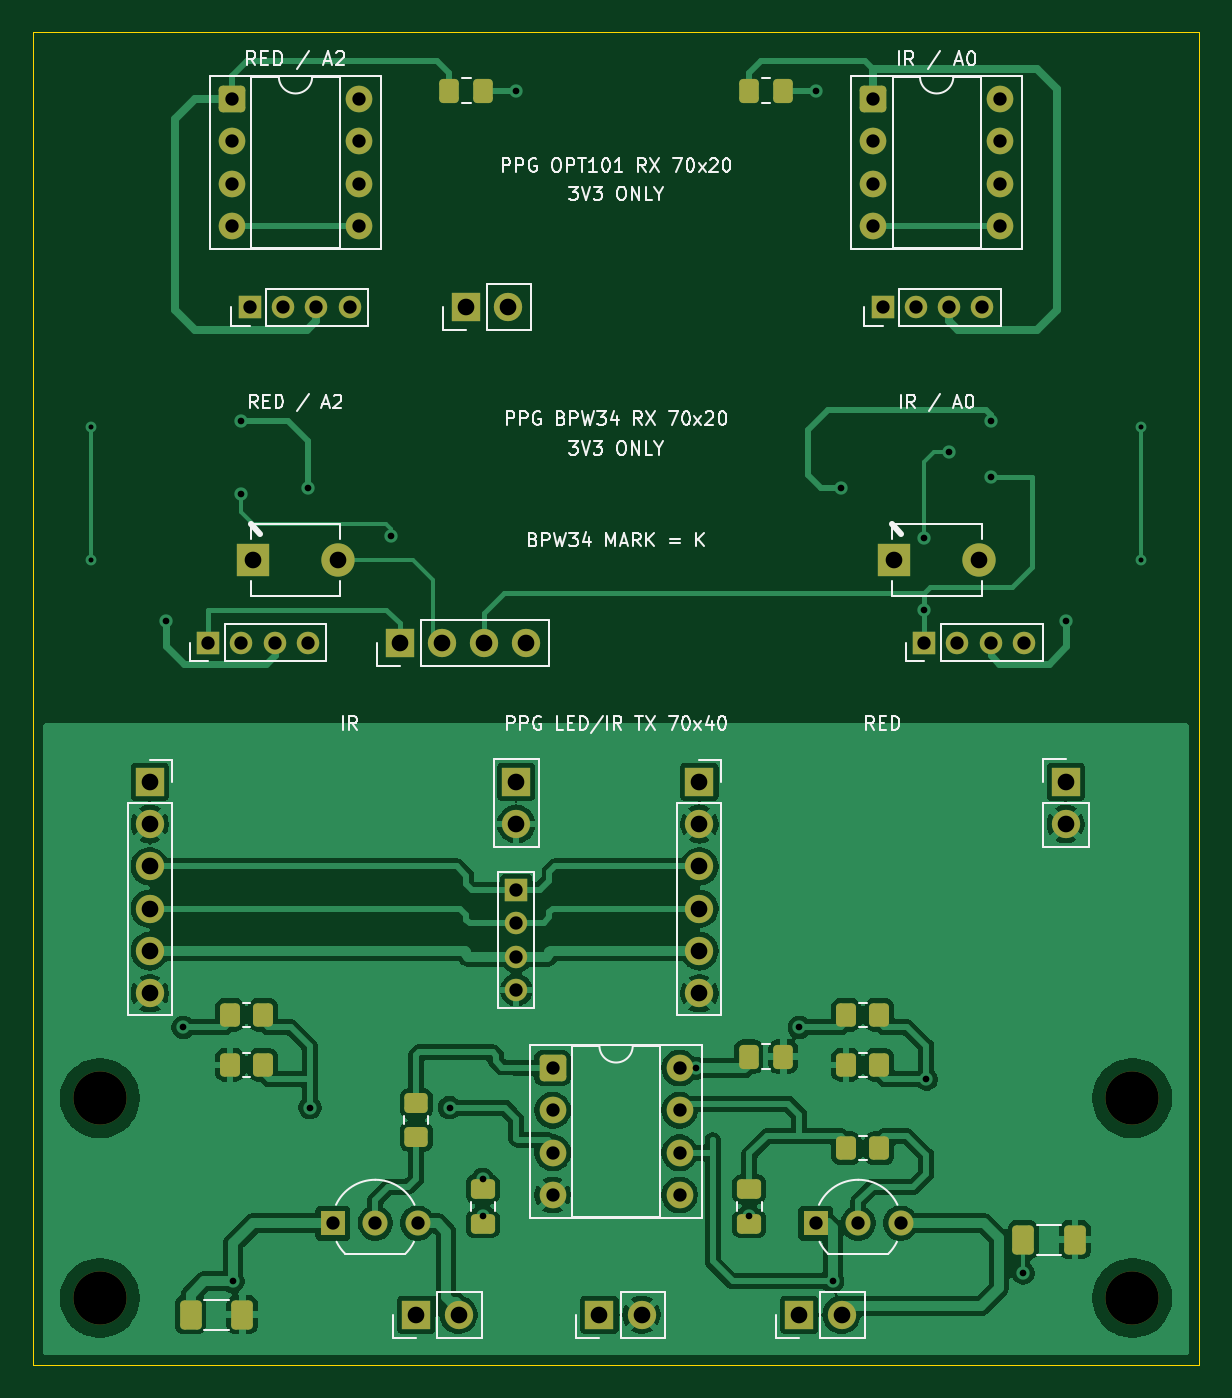
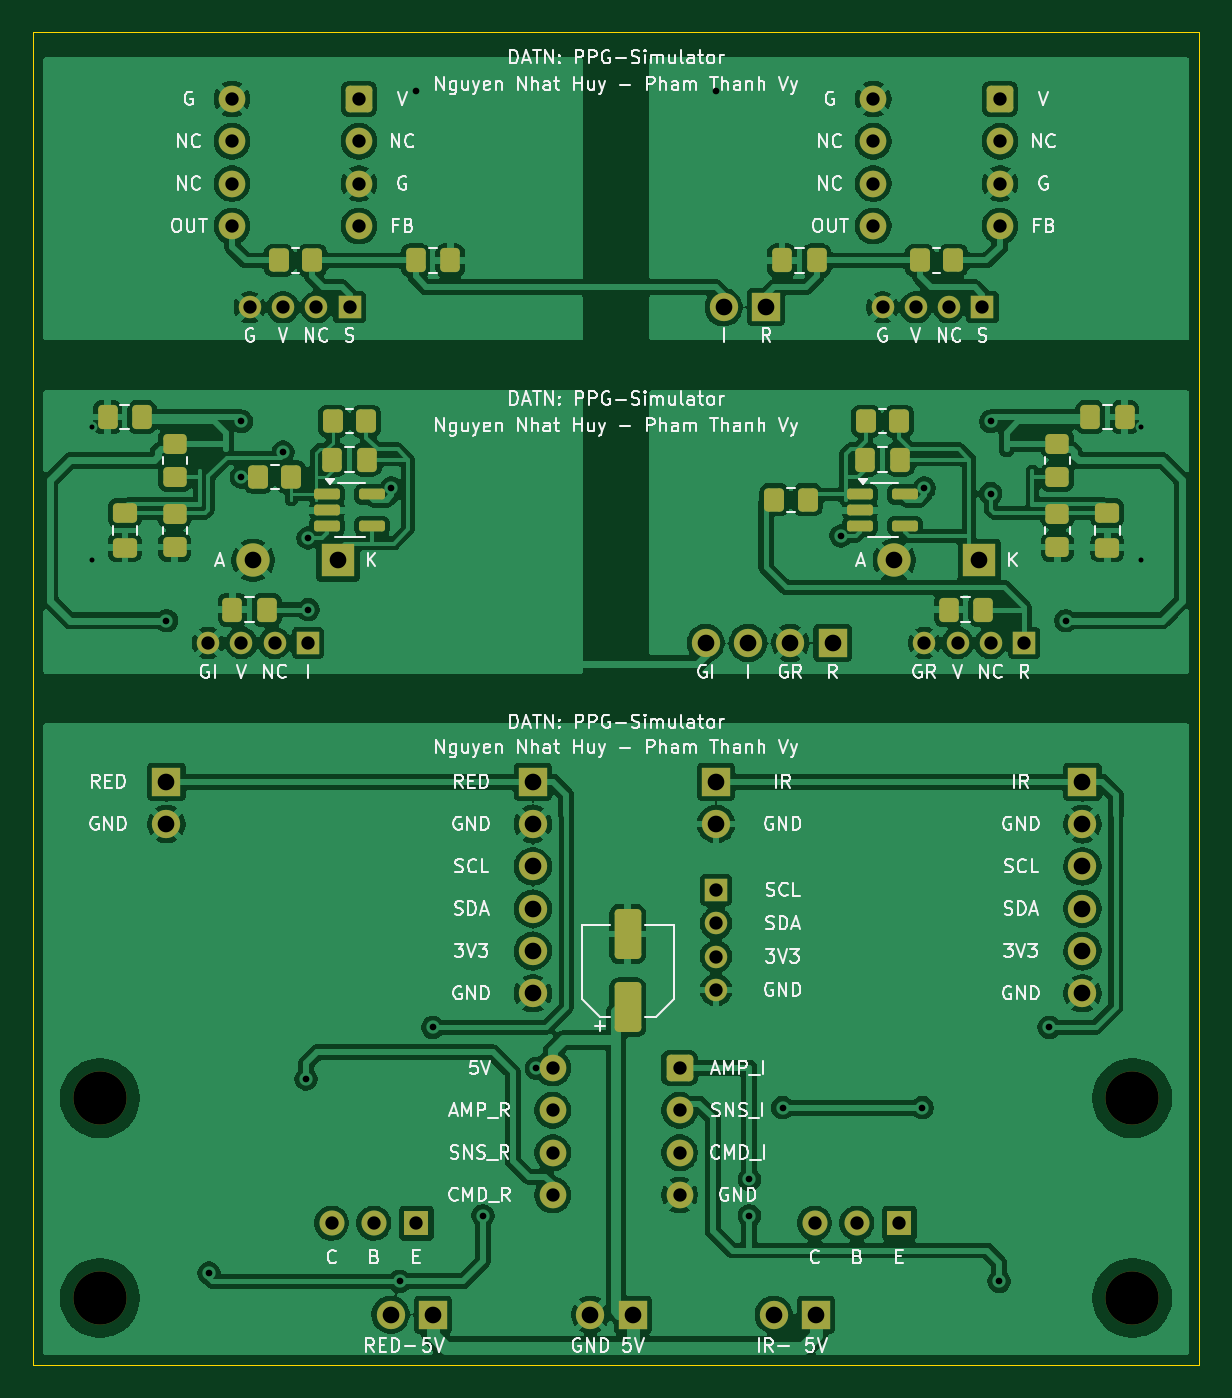
Circuit board: 11 layer files. Board 70.0 x 80.0 mm.
- bottom_copper: ppg_panel-B_Cu.gbr (253395 bytes)
- bottom_mask: ppg_panel-B_Mask.gbr (6936 bytes)
- paste: ppg_panel-B_Paste.gbr (3701 bytes)
- bottom_silk: ppg_panel-B_Silkscreen.gbr (138870 bytes)
- outline: ppg_panel-Edge_Cuts.gbr (684 bytes)
- top_copper: ppg_panel-F_Cu.gbr (135854 bytes)
- top_mask: ppg_panel-F_Mask.gbr (5842 bytes)
- paste: ppg_panel-F_Paste.gbr (2607 bytes)
- top_silk: ppg_panel-F_Silkscreen.gbr (52973 bytes)
- drill: ppg_panel-NPTH.drl (382 bytes)
- drill: ppg_panel-PTH.drl (2031 bytes)

=== bottom_copper: ppg_panel-B_Cu.gbr (253395 bytes, source omitted) ===
=== bottom_mask: ppg_panel-B_Mask.gbr (6936 bytes, source omitted) ===
=== paste: ppg_panel-B_Paste.gbr ===
%TF.GenerationSoftware,KiCad,Pcbnew,10.0.6*%
%TF.CreationDate,2026-10-02T21:02:28+07:00*%
%TF.ProjectId,ppg_panel,7070675f-7061-46e6-956c-2e6b69636164,rev?*%
%TF.SameCoordinates,Original*%
%TF.FileFunction,Paste,Bot*%
%TF.FilePolarity,Positive*%
%FSLAX46Y46*%
G04 Gerber Fmt 4.6, Leading zero omitted, Abs format (unit mm)*
G04 Created by KiCad (PCBNEW 10.0.6) date 2026-10-02 21:02:28*
%MOMM*%
%LPD*%
G01*
G04 APERTURE LIST*
G04 Aperture macros list*
%AMRoundRect*
0 Rectangle with rounded corners*
0 $1 Rounding radius*
0 $2 $3 $4 $5 $6 $7 $8 $9 X,Y pos of 4 corners*
0 Add a 4 corners polygon primitive as box body*
4,1,4,$2,$3,$4,$5,$6,$7,$8,$9,$2,$3,0*
0 Add four circle primitives for the rounded corners*
1,1,$1+$1,$2,$3*
1,1,$1+$1,$4,$5*
1,1,$1+$1,$6,$7*
1,1,$1+$1,$8,$9*
0 Add four rect primitives between the rounded corners*
20,1,$1+$1,$2,$3,$4,$5,0*
20,1,$1+$1,$4,$5,$6,$7,0*
20,1,$1+$1,$6,$7,$8,$9,0*
20,1,$1+$1,$8,$9,$2,$3,0*%
G04 Aperture macros list end*
%ADD10RoundRect,0.250000X-0.350000X-0.450000X0.350000X-0.450000X0.350000X0.450000X-0.350000X0.450000X0*%
%ADD11RoundRect,0.250000X-0.337500X-0.475000X0.337500X-0.475000X0.337500X0.475000X-0.337500X0.475000X0*%
%ADD12RoundRect,0.250000X0.450000X-0.350000X0.450000X0.350000X-0.450000X0.350000X-0.450000X-0.350000X0*%
%ADD13RoundRect,0.250000X0.350000X0.450000X-0.350000X0.450000X-0.350000X-0.450000X0.350000X-0.450000X0*%
%ADD14RoundRect,0.250000X0.337500X0.475000X-0.337500X0.475000X-0.337500X-0.475000X0.337500X-0.475000X0*%
%ADD15RoundRect,0.250000X-0.475000X0.337500X-0.475000X-0.337500X0.475000X-0.337500X0.475000X0.337500X0*%
%ADD16RoundRect,0.162500X0.617500X0.162500X-0.617500X0.162500X-0.617500X-0.162500X0.617500X-0.162500X0*%
%ADD17RoundRect,0.250000X0.550000X-1.250000X0.550000X1.250000X-0.550000X1.250000X-0.550000X-1.250000X0*%
G04 APERTURE END LIST*
D10*
%TO.C,BPW_R3*%
X73500000Y-78066666D03*
X75500000Y-78066666D03*
%TD*%
D11*
%TO.C,BPW_C2*%
X99962500Y-75650000D03*
X102037500Y-75650000D03*
%TD*%
%TO.C,BPW_C6*%
X113462500Y-73100000D03*
X115537500Y-73100000D03*
%TD*%
D12*
%TO.C,BPW_R7*%
X58500000Y-80900000D03*
X58500000Y-78900000D03*
%TD*%
D13*
%TO.C,OPT_R2*%
X105250000Y-63700000D03*
X103250000Y-63700000D03*
%TD*%
D12*
%TO.C,BPW_R5*%
X58500000Y-76700000D03*
X58500000Y-74700000D03*
%TD*%
D11*
%TO.C,BPW_C8*%
X105962500Y-84666666D03*
X108037500Y-84666666D03*
%TD*%
D14*
%TO.C,OPT_C4*%
X97037500Y-63700000D03*
X94962500Y-63700000D03*
%TD*%
D10*
%TO.C,BPW_R1*%
X68000000Y-73350000D03*
X70000000Y-73350000D03*
%TD*%
D11*
%TO.C,OPT_C3*%
X72962500Y-63700000D03*
X75037500Y-63700000D03*
%TD*%
D12*
%TO.C,BPW_R6*%
X111500000Y-76700000D03*
X111500000Y-74700000D03*
%TD*%
D10*
%TO.C,BPW_R2*%
X100000000Y-73350000D03*
X102000000Y-73350000D03*
%TD*%
D15*
%TO.C,BPW_C3*%
X55500000Y-78862500D03*
X55500000Y-80937500D03*
%TD*%
D16*
%TO.C,BPW_U2*%
X102350000Y-77750000D03*
X102350000Y-78700000D03*
X102350000Y-79650000D03*
X99650000Y-79650000D03*
X99650000Y-77750000D03*
%TD*%
D10*
%TO.C,BPW_R4*%
X104500000Y-76700000D03*
X106500000Y-76700000D03*
%TD*%
D17*
%TO.C,TX_C7*%
X84300000Y-108550000D03*
X84300000Y-104150000D03*
%TD*%
D12*
%TO.C,BPW_R8*%
X111500000Y-80900000D03*
X111500000Y-78900000D03*
%TD*%
D11*
%TO.C,BPW_C1*%
X67962500Y-75650000D03*
X70037500Y-75650000D03*
%TD*%
D16*
%TO.C,BPW_U1*%
X70350000Y-77750000D03*
X70350000Y-78700000D03*
X70350000Y-79650000D03*
X67650000Y-79650000D03*
X67650000Y-77750000D03*
%TD*%
D15*
%TO.C,BPW_C4*%
X114500000Y-78862500D03*
X114500000Y-80937500D03*
%TD*%
D11*
%TO.C,BPW_C7*%
X62962500Y-84666666D03*
X65037500Y-84666666D03*
%TD*%
D14*
%TO.C,BPW_C5*%
X56537500Y-73100000D03*
X54462500Y-73100000D03*
%TD*%
D10*
%TO.C,OPT_R1*%
X64750000Y-63700000D03*
X66750000Y-63700000D03*
%TD*%
M02*

=== bottom_silk: ppg_panel-B_Silkscreen.gbr (138870 bytes, source omitted) ===
=== outline: ppg_panel-Edge_Cuts.gbr ===
%TF.GenerationSoftware,KiCad,Pcbnew,10.0.6*%
%TF.CreationDate,2026-10-02T21:02:28+07:00*%
%TF.ProjectId,ppg_panel,7070675f-7061-46e6-956c-2e6b69636164,rev?*%
%TF.SameCoordinates,Original*%
%TF.FileFunction,Profile,NP*%
%FSLAX46Y46*%
G04 Gerber Fmt 4.6, Leading zero omitted, Abs format (unit mm)*
G04 Created by KiCad (PCBNEW 10.0.6) date 2026-10-02 21:02:28*
%MOMM*%
%LPD*%
G01*
G04 APERTURE LIST*
%TA.AperFunction,Profile*%
%ADD10C,0.050000*%
%TD*%
G04 APERTURE END LIST*
D10*
X50000000Y-50000000D02*
X120000000Y-50000000D01*
X50000000Y-130000000D02*
X50000000Y-50000000D01*
X120000000Y-50000000D02*
X120000000Y-130000000D01*
X120000000Y-130000000D02*
X50000000Y-130000000D01*
M02*

=== top_copper: ppg_panel-F_Cu.gbr (135854 bytes, source omitted) ===
=== top_mask: ppg_panel-F_Mask.gbr ===
%TF.GenerationSoftware,KiCad,Pcbnew,10.0.6*%
%TF.CreationDate,2026-10-02T21:02:28+07:00*%
%TF.ProjectId,ppg_panel,7070675f-7061-46e6-956c-2e6b69636164,rev?*%
%TF.SameCoordinates,Original*%
%TF.FileFunction,Soldermask,Top*%
%TF.FilePolarity,Negative*%
%FSLAX46Y46*%
G04 Gerber Fmt 4.6, Leading zero omitted, Abs format (unit mm)*
G04 Created by KiCad (PCBNEW 10.0.6) date 2026-10-02 21:02:28*
%MOMM*%
%LPD*%
G01*
G04 APERTURE LIST*
G04 Aperture macros list*
%AMRoundRect*
0 Rectangle with rounded corners*
0 $1 Rounding radius*
0 $2 $3 $4 $5 $6 $7 $8 $9 X,Y pos of 4 corners*
0 Add a 4 corners polygon primitive as box body*
4,1,4,$2,$3,$4,$5,$6,$7,$8,$9,$2,$3,0*
0 Add four circle primitives for the rounded corners*
1,1,$1+$1,$2,$3*
1,1,$1+$1,$4,$5*
1,1,$1+$1,$6,$7*
1,1,$1+$1,$8,$9*
0 Add four rect primitives between the rounded corners*
20,1,$1+$1,$2,$3,$4,$5,0*
20,1,$1+$1,$4,$5,$6,$7,0*
20,1,$1+$1,$6,$7,$8,$9,0*
20,1,$1+$1,$8,$9,$2,$3,0*%
G04 Aperture macros list end*
%ADD10R,1.700000X1.700000*%
%ADD11C,1.700000*%
%ADD12RoundRect,0.250000X-0.337500X-0.475000X0.337500X-0.475000X0.337500X0.475000X-0.337500X0.475000X0*%
%ADD13C,3.200000*%
%ADD14RoundRect,0.250000X-0.550000X-0.550000X0.550000X-0.550000X0.550000X0.550000X-0.550000X0.550000X0*%
%ADD15C,1.600000*%
%ADD16R,1.350000X1.350000*%
%ADD17C,1.350000*%
%ADD18RoundRect,0.250000X-0.350000X-0.450000X0.350000X-0.450000X0.350000X0.450000X-0.350000X0.450000X0*%
%ADD19RoundRect,0.250000X0.350000X0.450000X-0.350000X0.450000X-0.350000X-0.450000X0.350000X-0.450000X0*%
%ADD20RoundRect,0.250000X-0.475000X0.337500X-0.475000X-0.337500X0.475000X-0.337500X0.475000X0.337500X0*%
%ADD21RoundRect,0.250000X-0.450000X0.350000X-0.450000X-0.350000X0.450000X-0.350000X0.450000X0.350000X0*%
%ADD22RoundRect,0.250000X-0.400000X-0.625000X0.400000X-0.625000X0.400000X0.625000X-0.400000X0.625000X0*%
%ADD23R,1.500000X1.500000*%
%ADD24C,1.500000*%
%ADD25R,2.000000X2.000000*%
%ADD26C,2.000000*%
%ADD27O,1.700000X1.700000*%
%ADD28O,1.350000X1.350000*%
G04 APERTURE END LIST*
D10*
%TO.C,BPW_J3*%
X72000000Y-86666666D03*
D11*
X74540000Y-86666666D03*
X77080000Y-86666666D03*
X79620000Y-86666666D03*
%TD*%
D10*
%TO.C,OPT_J3*%
X76000000Y-66500000D03*
D11*
X78540000Y-66500000D03*
%TD*%
D12*
%TO.C,OPT_C1*%
X74962500Y-53500000D03*
X77037500Y-53500000D03*
%TD*%
D13*
%TO.C,TX_H1*%
X54000000Y-114000000D03*
%TD*%
D14*
%TO.C,TX_U1*%
X81190000Y-112190000D03*
D15*
X81190000Y-114730000D03*
X81190000Y-117270000D03*
X81190000Y-119810000D03*
X88810000Y-119810000D03*
X88810000Y-117270000D03*
X88810000Y-114730000D03*
X88810000Y-112190000D03*
%TD*%
D16*
%TO.C,BPW_J1*%
X60500000Y-86666666D03*
D17*
X62500000Y-86666666D03*
X64500000Y-86666666D03*
X66500000Y-86666666D03*
%TD*%
D18*
%TO.C,TX_R8*%
X98810000Y-117000000D03*
X100810000Y-117000000D03*
%TD*%
D14*
%TO.C,OPT_U1*%
X61940000Y-54000000D03*
D15*
X61940000Y-56540000D03*
X61940000Y-59080000D03*
X61940000Y-61620000D03*
X69560000Y-61620000D03*
X69560000Y-59080000D03*
X69560000Y-56540000D03*
X69560000Y-54000000D03*
%TD*%
D19*
%TO.C,TX_R2*%
X63810000Y-112000000D03*
X61810000Y-112000000D03*
%TD*%
D20*
%TO.C,TX_C2*%
X77000000Y-119462500D03*
X77000000Y-121537500D03*
%TD*%
D21*
%TO.C,TX_R3*%
X73000000Y-114310000D03*
X73000000Y-116310000D03*
%TD*%
D22*
%TO.C,TX_R4*%
X59450000Y-127000000D03*
X62550000Y-127000000D03*
%TD*%
D12*
%TO.C,TX_C5*%
X92962500Y-111500000D03*
X95037500Y-111500000D03*
%TD*%
D10*
%TO.C,TX_J6*%
X96000000Y-127000000D03*
D11*
X98540000Y-127000000D03*
%TD*%
D18*
%TO.C,TX_R6*%
X98810000Y-109000000D03*
X100810000Y-109000000D03*
%TD*%
D23*
%TO.C,TX_Q1*%
X68000000Y-121500000D03*
D24*
X70540000Y-121500000D03*
X73080000Y-121500000D03*
%TD*%
D10*
%TO.C,TX_J4*%
X112000000Y-95000000D03*
D11*
X112000000Y-97540000D03*
%TD*%
D22*
%TO.C,TX_R9*%
X109450000Y-122500000D03*
X112550000Y-122500000D03*
%TD*%
D16*
%TO.C,BPW_J2*%
X103500000Y-86666666D03*
D17*
X105500000Y-86666666D03*
X107500000Y-86666666D03*
X109500000Y-86666666D03*
%TD*%
D10*
%TO.C,TX_J5*%
X73000000Y-127000000D03*
D11*
X75540000Y-127000000D03*
%TD*%
D16*
%TO.C,OPT_J1*%
X63000000Y-66500000D03*
D17*
X65000000Y-66500000D03*
X67000000Y-66500000D03*
X69000000Y-66500000D03*
%TD*%
D13*
%TO.C,TX_H3*%
X54000000Y-126000000D03*
%TD*%
D18*
%TO.C,TX_R1*%
X61810000Y-109000000D03*
X63810000Y-109000000D03*
%TD*%
D10*
%TO.C,TX_J7*%
X84000000Y-127000000D03*
D11*
X86540000Y-127000000D03*
%TD*%
D19*
%TO.C,TX_R7*%
X100810000Y-112000000D03*
X98810000Y-112000000D03*
%TD*%
D10*
%TO.C,TX_J1*%
X57000000Y-95000000D03*
D11*
X57000000Y-97540000D03*
X57000000Y-100080000D03*
X57000000Y-102620000D03*
X57000000Y-105160000D03*
X57000000Y-107700000D03*
%TD*%
D25*
%TO.C,BPW_D1*%
X63200000Y-81700000D03*
D26*
X68300000Y-81700000D03*
%TD*%
D12*
%TO.C,OPT_C2*%
X92962500Y-53500000D03*
X95037500Y-53500000D03*
%TD*%
D10*
%TO.C,TX_J2*%
X79000000Y-95000000D03*
D27*
X79000000Y-97540000D03*
D16*
X79000000Y-101500000D03*
D28*
X79000000Y-103500000D03*
X79000000Y-105500000D03*
X79000000Y-107500000D03*
%TD*%
D14*
%TO.C,OPT_U2*%
X100440000Y-54000000D03*
D15*
X100440000Y-56540000D03*
X100440000Y-59080000D03*
X100440000Y-61620000D03*
X108060000Y-61620000D03*
X108060000Y-59080000D03*
X108060000Y-56540000D03*
X108060000Y-54000000D03*
%TD*%
D13*
%TO.C,TX_H2*%
X116000000Y-114000000D03*
%TD*%
D25*
%TO.C,BPW_D2*%
X101700000Y-81700000D03*
D26*
X106800000Y-81700000D03*
%TD*%
D16*
%TO.C,OPT_J2*%
X101000000Y-66500000D03*
D17*
X103000000Y-66500000D03*
X105000000Y-66500000D03*
X107000000Y-66500000D03*
%TD*%
D10*
%TO.C,TX_J3*%
X90000000Y-95000000D03*
D11*
X90000000Y-97540000D03*
X90000000Y-100080000D03*
X90000000Y-102620000D03*
X90000000Y-105160000D03*
X90000000Y-107700000D03*
%TD*%
D20*
%TO.C,TX_C4*%
X93000000Y-119462500D03*
X93000000Y-121537500D03*
%TD*%
D23*
%TO.C,TX_Q2*%
X97000000Y-121500000D03*
D24*
X99540000Y-121500000D03*
X102080000Y-121500000D03*
%TD*%
D13*
%TO.C,TX_H4*%
X116000000Y-126000000D03*
%TD*%
M02*

=== paste: ppg_panel-F_Paste.gbr (2607 bytes, source withheld) ===
=== top_silk: ppg_panel-F_Silkscreen.gbr (52973 bytes, source omitted) ===
=== drill: ppg_panel-NPTH.drl ===
M48
; DRILL file KiCad 10.0.6 date 2026-10-02T21:02:28
; FORMAT={-:-/ absolute / metric / decimal}
; #@! TF.CreationDate,2026-10-02T21:02:28+07:00
; #@! TF.GenerationSoftware,Kicad,Pcbnew,10.0.6
; #@! TF.FileFunction,NonPlated,1,2,NPTH
FMAT,2
METRIC
; #@! TA.AperFunction,NonPlated,NPTH,ComponentDrill
T1C3.200
%
G90
G05
T1
X54.0Y-114.0
X54.0Y-126.0
X116.0Y-114.0
X116.0Y-126.0
M30

=== drill: ppg_panel-PTH.drl ===
M48
; DRILL file KiCad 10.0.6 date 2026-10-02T21:02:28
; FORMAT={-:-/ absolute / metric / decimal}
; #@! TF.CreationDate,2026-10-02T21:02:28+07:00
; #@! TF.GenerationSoftware,Kicad,Pcbnew,10.0.6
; #@! TF.FileFunction,Plated,1,2,PTH
FMAT,2
METRIC
; #@! TA.AperFunction,Plated,PTH,ViaDrill
T1C0.300
; #@! TA.AperFunction,Plated,PTH,ViaDrill
T2C0.400
; #@! TA.AperFunction,Plated,PTH,ComponentDrill
T3C0.800
; #@! TA.AperFunction,Plated,PTH,ComponentDrill
T4C1.000
%
G90
G05
T1
X53.5Y-73.7
X53.5Y-81.7
X116.5Y-73.7
X116.5Y-81.7
T2
X58.0Y-85.333
X59.0Y-109.75
X62.0Y-125.0
X62.5Y-73.367
X62.5Y-77.7
X66.5Y-77.367
X66.62Y-114.571
X71.5Y-80.233
X75.0Y-114.571
X77.0Y-118.875
X77.0Y-121.062
X79.0Y-53.5
X89.8Y-112.2
X93.0Y-121.062
X96.0Y-109.75
X97.0Y-53.5
X98.0Y-125.0
X98.5Y-77.367
X103.5Y-80.367
X103.5Y-84.667
X103.62Y-112.857
X105.0Y-75.2
X107.5Y-73.367
X107.5Y-76.7
X109.45Y-124.5
X112.0Y-85.333
T3
X60.5Y-86.667
X61.94Y-54.0
X61.94Y-56.54
X61.94Y-59.08
X61.94Y-61.62
X62.5Y-86.667
X63.0Y-66.5
X64.5Y-86.667
X65.0Y-66.5
X66.5Y-86.667
X67.0Y-66.5
X68.0Y-121.5
X69.0Y-66.5
X69.56Y-54.0
X69.56Y-56.54
X69.56Y-59.08
X69.56Y-61.62
X70.54Y-121.5
X73.08Y-121.5
X79.0Y-101.5
X79.0Y-103.5
X79.0Y-105.5
X79.0Y-107.5
X81.19Y-112.19
X81.19Y-114.73
X81.19Y-117.27
X81.19Y-119.81
X88.81Y-112.19
X88.81Y-114.73
X88.81Y-117.27
X88.81Y-119.81
X97.0Y-121.5
X99.54Y-121.5
X100.44Y-54.0
X100.44Y-56.54
X100.44Y-59.08
X100.44Y-61.62
X101.0Y-66.5
X102.08Y-121.5
X103.0Y-66.5
X103.5Y-86.667
X105.0Y-66.5
X105.5Y-86.667
X107.0Y-66.5
X107.5Y-86.667
X108.06Y-54.0
X108.06Y-56.54
X108.06Y-59.08
X108.06Y-61.62
X109.5Y-86.667
T4
X57.0Y-95.0
X57.0Y-97.54
X57.0Y-100.08
X57.0Y-102.62
X57.0Y-105.16
X57.0Y-107.7
X63.2Y-81.7
X68.3Y-81.7
X72.0Y-86.667
X73.0Y-127.0
X74.54Y-86.667
X75.54Y-127.0
X76.0Y-66.5
X77.08Y-86.667
X78.54Y-66.5
X79.0Y-95.0
X79.0Y-97.54
X79.62Y-86.667
X84.0Y-127.0
X86.54Y-127.0
X90.0Y-95.0
X90.0Y-97.54
X90.0Y-100.08
X90.0Y-102.62
X90.0Y-105.16
X90.0Y-107.7
X96.0Y-127.0
X98.54Y-127.0
X101.7Y-81.7
X106.8Y-81.7
X112.0Y-95.0
X112.0Y-97.54
M30
